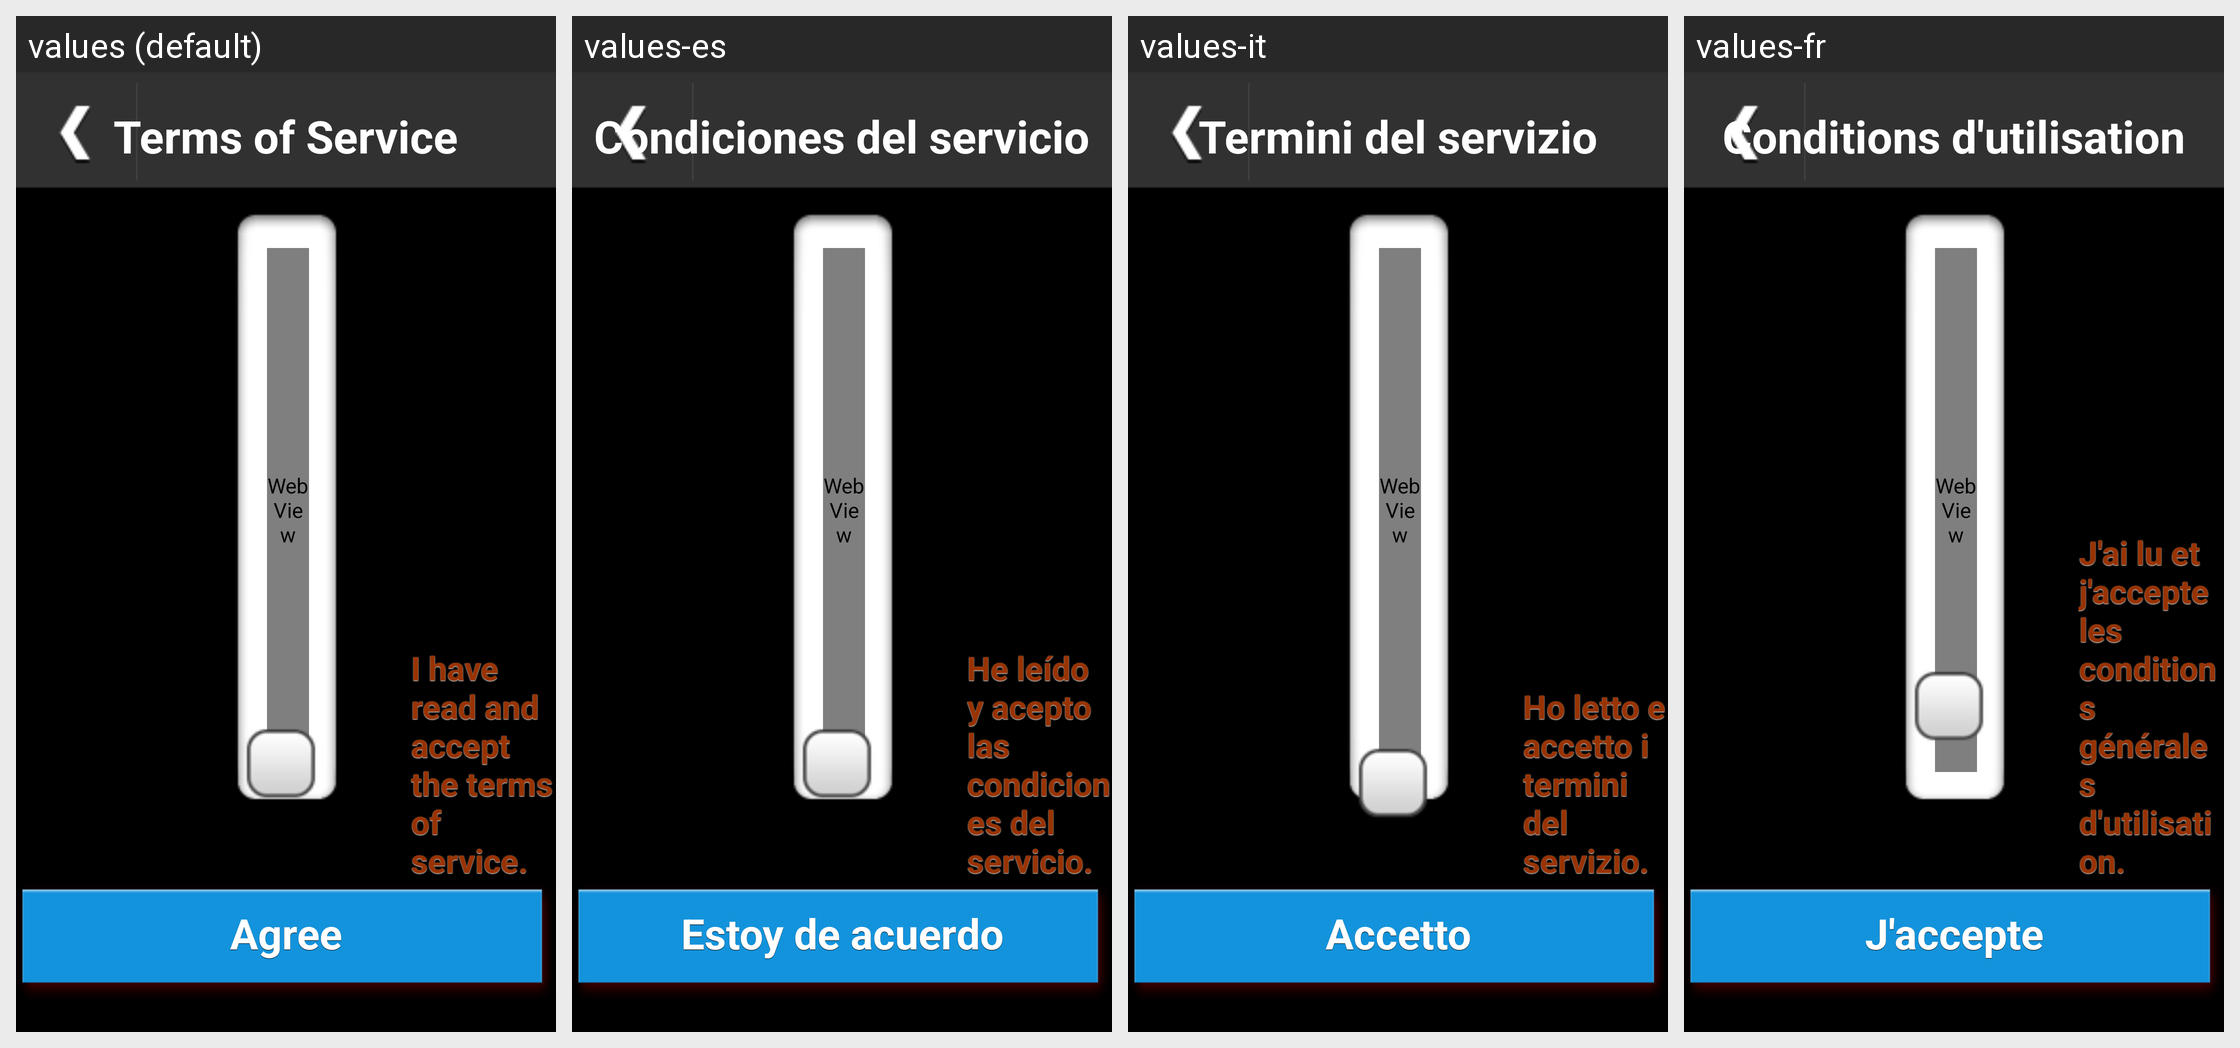

Strings drawn on this Android screen and how each of the app's shown locales translates them:
Android screen res/layout/layout_register_legal_info.xml rendered under 4 locales, left to right: values (default), values-es, values-it, values-fr. Device: Nexus 5 (rendered at 1080×1920; each locale shown at half size, 540×960, under a caption strip naming it); theme AppTheme.
Other locales in the repository, not shown: values-de, values-ja, values-ko, values-pt.
Strings drawn on this screen, with the default value and each locale's value (text and hints the layout hard-codes, and strings that could not be matched under every locale, appear in the picture but are not listed):

common_term_of_service
  values: Terms of Service
  values-es: Condiciones del servicio
  values-it: Termini del servizio
  values-fr: Conditions d'utilisation

registration_legal_agree
  values: I have read and accept the terms of service.
  values-es: He leído y acepto las condiciones del servicio.
  values-it: Ho letto e accetto i termini del servizio.
  values-fr: J'ai lu et j'accepte les conditions générales d'utilisation.

registration_legal_agree_button
  values: Agree
  values-es: Estoy de acuerdo
  values-it: Accetto
  values-fr: J'accepte
